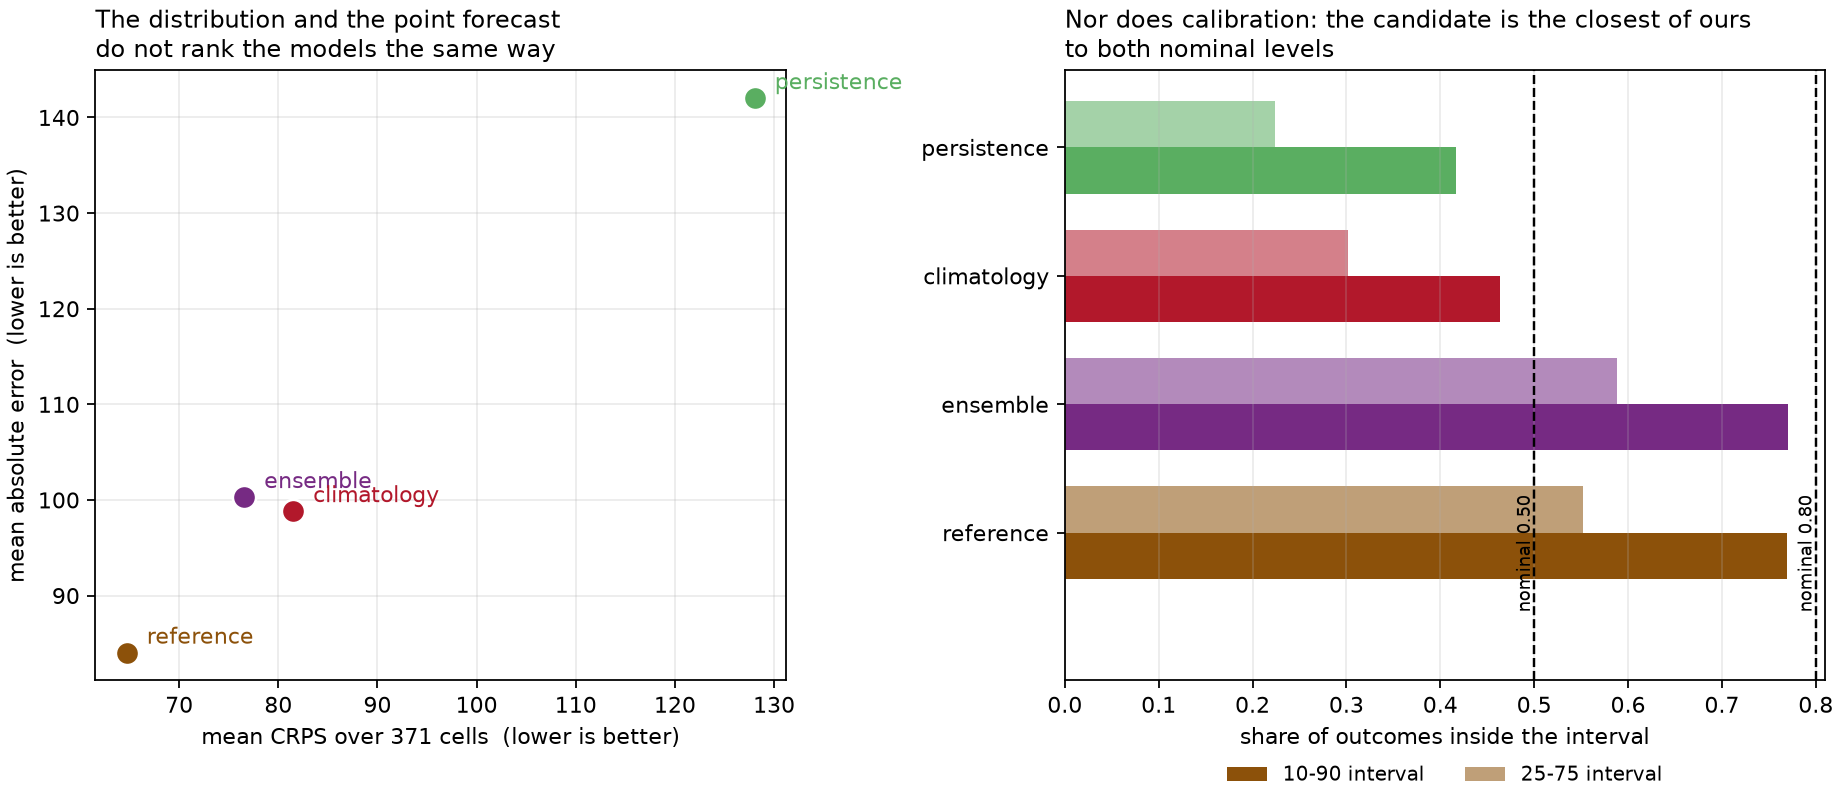

Values plotted in this chart, from the file beside it:
model, weighting, n_cells, mean_crps, mae, coverage_10_90, coverage_25_75, n_locations, n_splits, observed_total
reference, unweighted, 192, 64.72, 84.04, 0.7695, 0.5521, 16, 4, 22903
ensemble, unweighted, 192, 76.56, 100.3, 0.7708, 0.5885, 16, 4, 22903
climatology, unweighted, 192, 81.5, 98.84, 0.4635, 0.3021, 16, 4, 22903
persistence, unweighted, 192, 128.1, 142, 0.4167, 0.224, 16, 4, 22903
